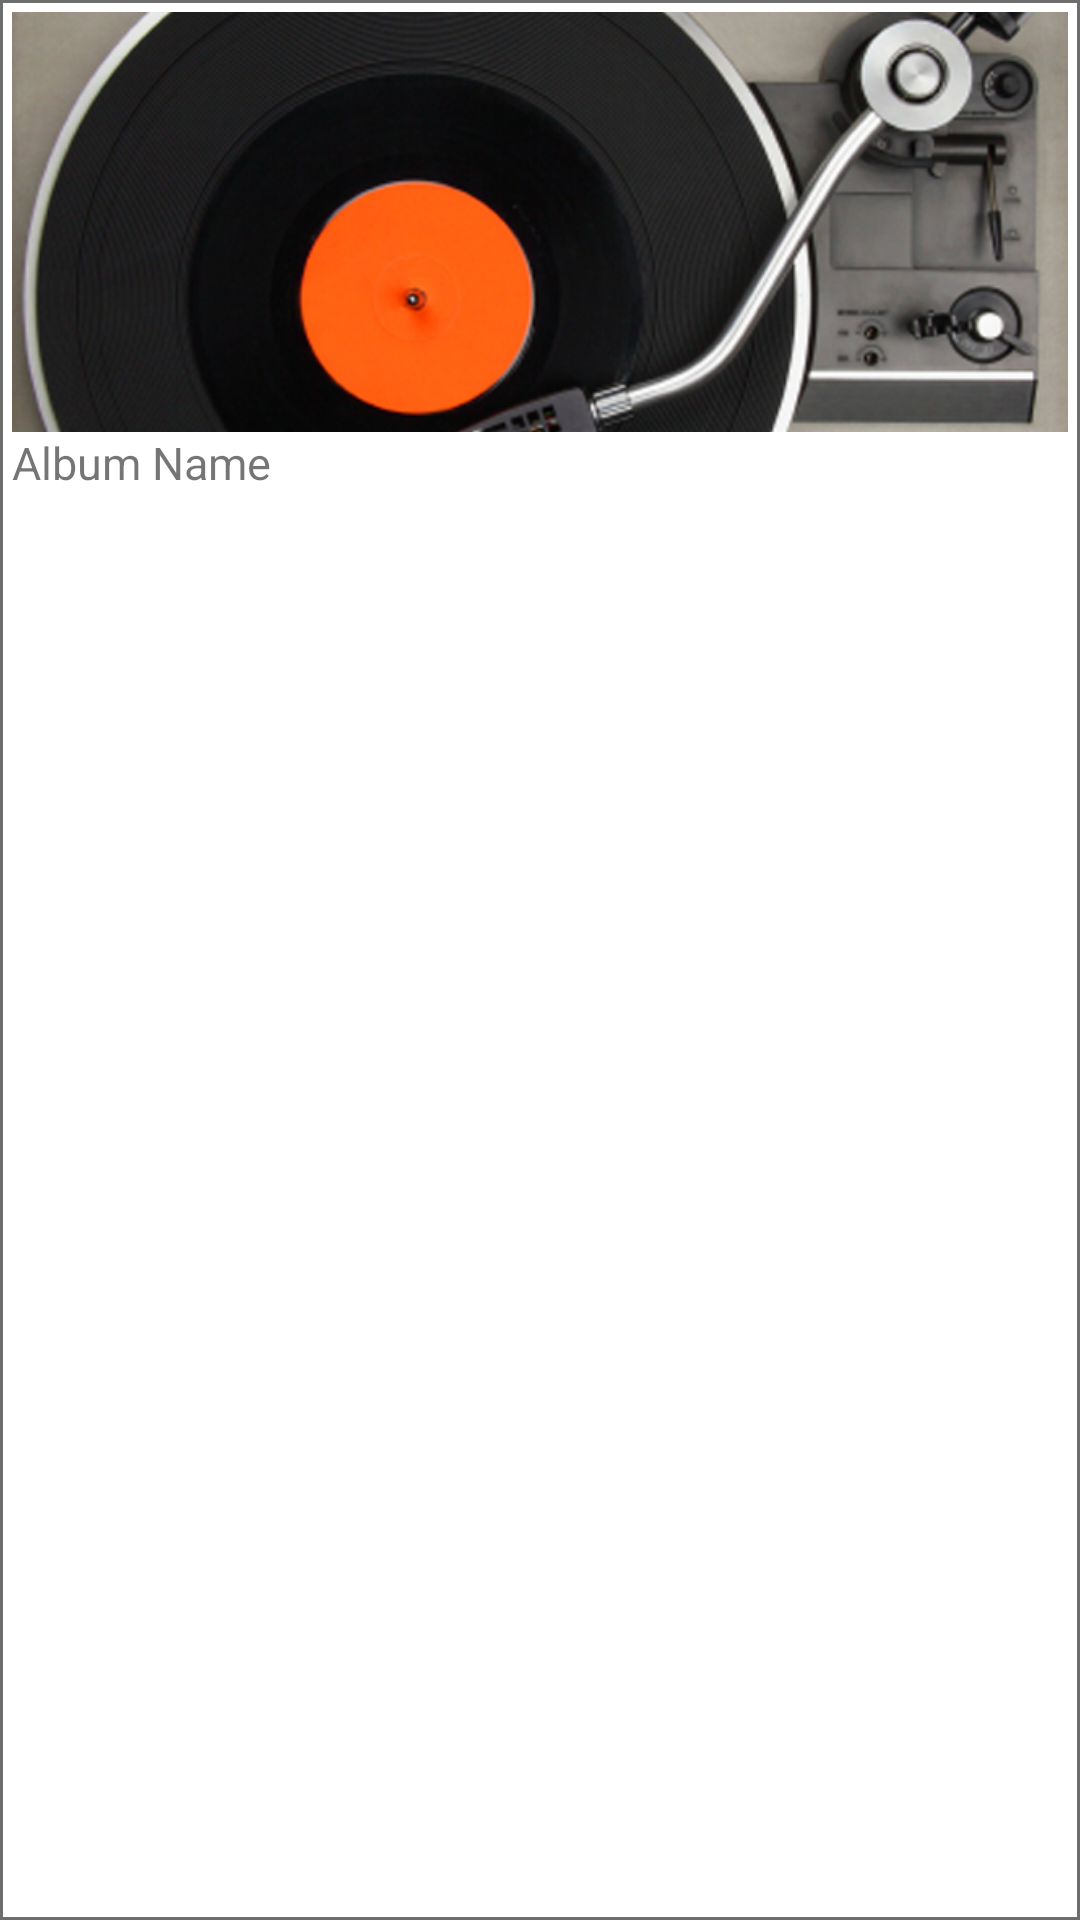

Write the Android layout XML for this screen, with the resource values it uses.
<!-- AndroidManifest.xml: application theme AppTheme -->
<!-- res/layout/album_card_template.xml -->
<?xml version="1.0" encoding="utf-8"?>
<LinearLayout xmlns:android="http://schemas.android.com/apk/res/android"
    android:layout_width="130dp"
    android:layout_height="match_parent"
    android:layout_margin="8dp"
    android:background="@drawable/album_card_back"
    android:orientation="vertical"
    android:padding="4dp">

    <ImageView
        android:layout_width="match_parent"
        android:layout_height="140dp"
        android:scaleType="centerCrop"
        android:background="@drawable/album_card_back"
        android:src="@drawable/album_card" />
    <TextView
        android:id="@+id/card_title"
        android:layout_width="wrap_content"
        android:layout_height="wrap_content"
        android:textSize="15sp"
        android:text="@string/album_name"/>

</LinearLayout>
<!-- resources referenced by this layout -->
<resources>
  <!-- drawable album_card: jpg bitmap (drawable, 140828 bytes) -->
  <!-- drawable album_card_back (drawable) -->
  <?xml version="1.0" encoding="utf-8"?>
  <shape
      xmlns:android="http://schemas.android.com/apk/res/android"
      android:shape= "rectangle"  >
      <solid android:color="@color/colorWhite"/>
      <stroke android:width="1dp"  android:color="#90000000"/>
  </shape>
  <string name="album_name">Album Name</string>
  <style name="AppTheme" parent="Theme.AppCompat.Light.DarkActionBar">
          
          <item name="colorPrimary">@color/colorPrimary</item>
          <item name="colorPrimaryDark">@color/colorPrimaryDark</item>
          <item name="colorAccent">@color/colorAccent</item>
      </style>
  <color name="colorWhite">#ffffff</color>
  <color name="colorPrimary">#3F51B5</color>
  <color name="colorPrimaryDark">#303F9F</color>
  <color name="colorAccent">#FF4081</color>
</resources>
